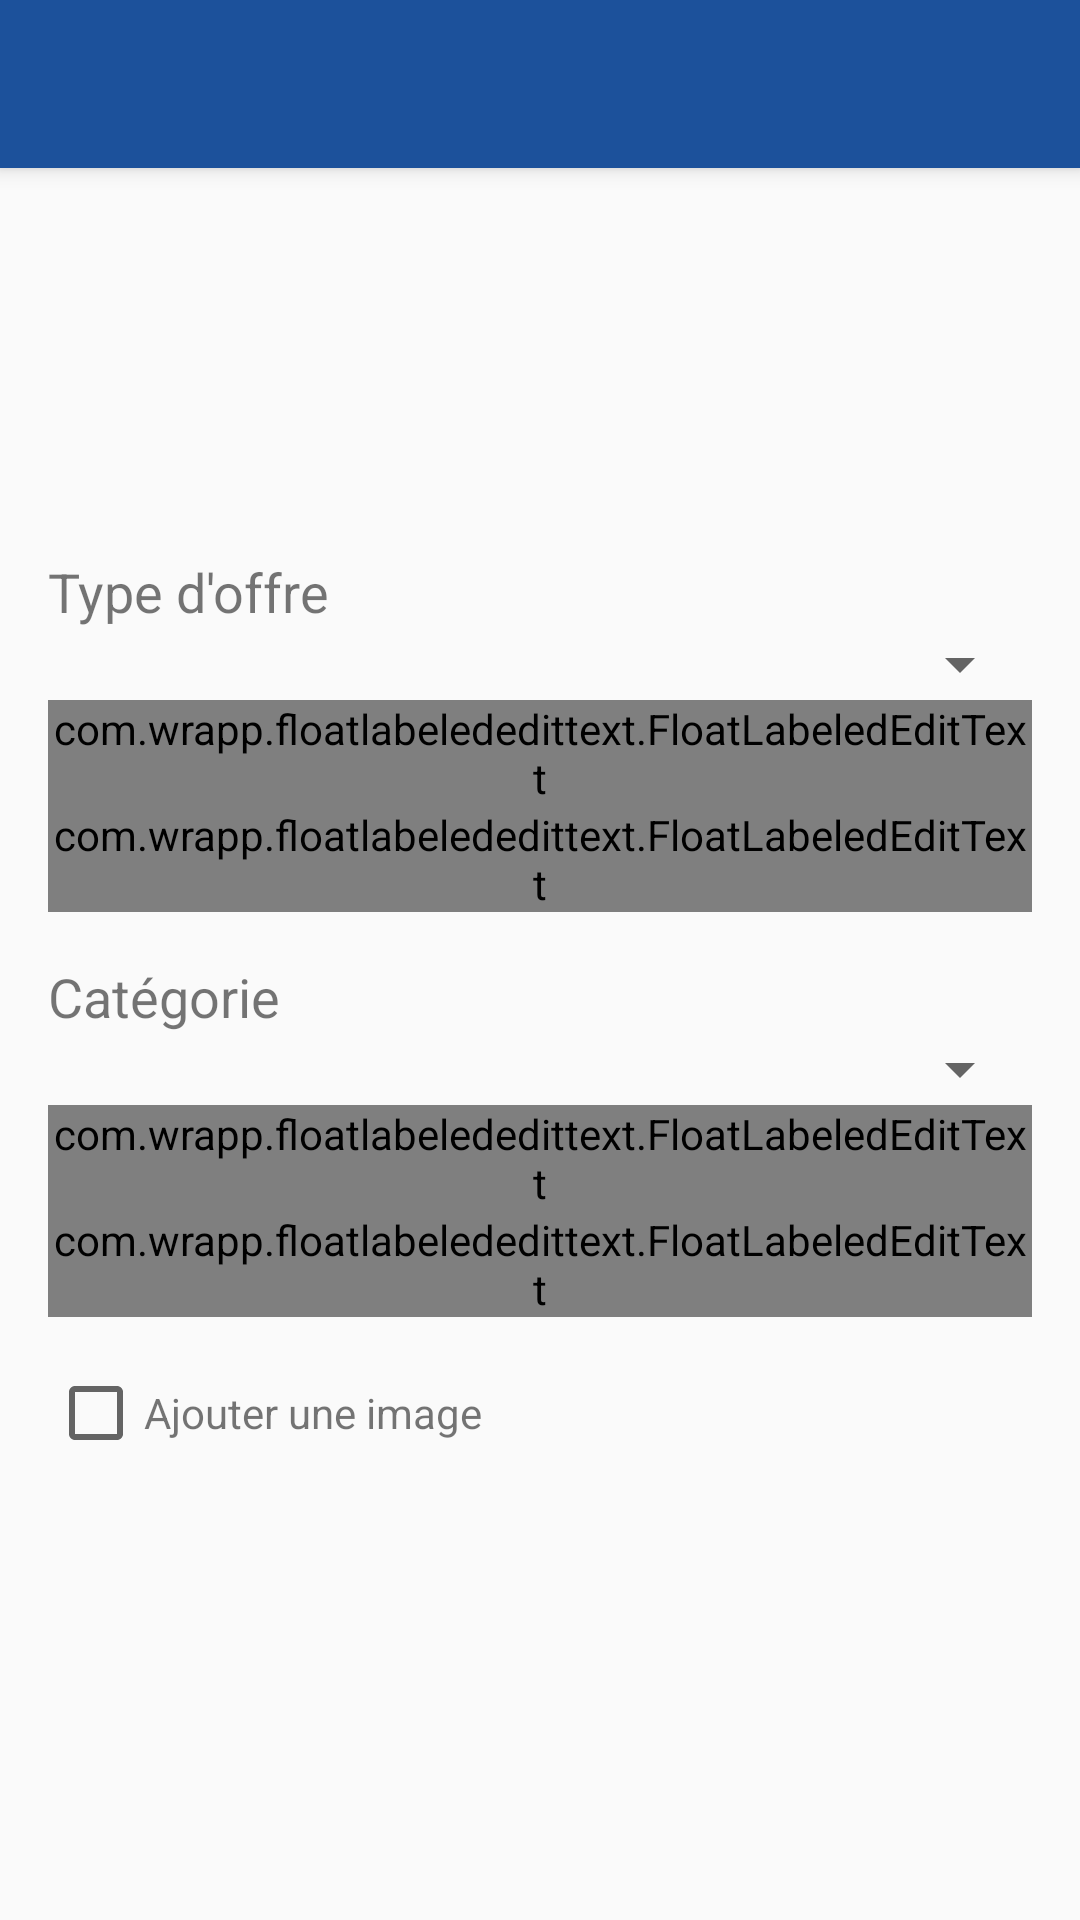

Reconstruct the res/layout file that produces this screen, plus the resources it refers to.
<!-- AndroidManifest.xml: activity theme AppTheme.NoActionBar -->
<!-- res/layout/activity_post.xml -->
<?xml version="1.0" encoding="utf-8"?>
<android.support.design.widget.CoordinatorLayout
    xmlns:android="http://schemas.android.com/apk/res/android"
    xmlns:app="http://schemas.android.com/apk/res-auto"
    xmlns:tools="http://schemas.android.com/tools" android:layout_width="match_parent"
    android:layout_height="match_parent" android:fitsSystemWindows="true"
    tools:context="mzounko.hackhaton.com.m_zounko.ui.PostActivity">

    <android.support.design.widget.AppBarLayout android:layout_height="wrap_content"
        android:layout_width="match_parent" android:theme="@style/AppTheme.AppBarOverlay">

        <android.support.v7.widget.Toolbar android:id="@+id/toolbar"
            android:layout_width="match_parent" android:layout_height="?attr/actionBarSize"
            android:background="?attr/colorPrimary" android:theme="@style/AppTheme.AppBarOverlay"
            app:popupTheme="@style/AppTheme.PopupOverlay" >




       </android.support.v7.widget.Toolbar>

    </android.support.design.widget.AppBarLayout>

    <include layout="@layout/content_post" />



</android.support.design.widget.CoordinatorLayout>
<!-- res/layout/content_post.xml (included above) -->
<?xml version="1.0" encoding="utf-8"?>
<LinearLayout xmlns:android="http://schemas.android.com/apk/res/android"
     android:orientation="vertical"
    android:layout_width="match_parent"
    android:layout_marginTop="16dp"
    android:gravity="center"
    android:padding="16dp"
    android:layout_height="match_parent">

    <LinearLayout
        android:layout_width="match_parent"
        android:layout_height="wrap_content"
        android:layout_marginTop="16dp"
        android:orientation="vertical">
        <TextView
            android:textSize="@dimen/text_size_large"
            android:layout_width="match_parent"
            android:layout_height="wrap_content"
            android:textColor="@color/body_text_2"
            android:text="Type d'offre"/>
        <Spinner
            android:layout_width="match_parent"
            android:layout_height="wrap_content"
            android:id="@+id/type">

        </Spinner>
    </LinearLayout>

    <com.wrapp.floatlabelededittext.FloatLabeledEditText
        android:layout_width="match_parent"
        android:layout_height="wrap_content"
         >

        <EditText
            android:id="@+id/libelle"
            android:layout_width="match_parent"
            android:layout_height="wrap_content"
            android:hint="Libellé" />
    </com.wrapp.floatlabelededittext.FloatLabeledEditText>

    <com.wrapp.floatlabelededittext.FloatLabeledEditText
        android:layout_width="match_parent"
        android:layout_height="wrap_content"
        >

        <EditText
            android:id="@+id/description"
            android:layout_width="match_parent"
            android:layout_height="wrap_content"
            android:hint="Description" />
    </com.wrapp.floatlabelededittext.FloatLabeledEditText>

    <LinearLayout
        android:layout_width="match_parent"
        android:layout_height="wrap_content"
        android:layout_marginTop="16dp"
        android:orientation="vertical">
        <TextView
            android:textSize="@dimen/text_size_large"
            android:layout_width="match_parent"
            android:layout_height="wrap_content"
            android:textColor="@color/body_text_2"
            android:text="Catégorie"/>
        <Spinner
            android:layout_width="match_parent"
            android:layout_height="wrap_content"
            android:id="@+id/categorie">

        </Spinner>
    </LinearLayout>
    <com.wrapp.floatlabelededittext.FloatLabeledEditText
        android:layout_width="match_parent"
        android:layout_height="wrap_content">

        <EditText
            android:id="@+id/qte"
            android:layout_width="match_parent"
            android:layout_height="wrap_content"
            android:inputType="number"
            android:hint="Quantité" />
    </com.wrapp.floatlabelededittext.FloatLabeledEditText>

    <com.wrapp.floatlabelededittext.FloatLabeledEditText
        android:layout_width="match_parent"
        android:layout_height="wrap_content">

        <EditText
            android:id="@+id/price"
            android:inputType="numberDecimal"
            android:layout_width="match_parent"
            android:layout_height="wrap_content"
            android:hint="Prix unitaire" />
    </com.wrapp.floatlabelededittext.FloatLabeledEditText>

    <CheckBox
        android:layout_width="match_parent"
        android:layout_height="wrap_content"
        android:id="@+id/check"

        android:layout_marginTop="16dp"
        android:textColor="@color/body_text_2"
        android:text="Ajouter une image"/>

</LinearLayout>
<!-- resources referenced by this layout -->
<resources>
  <color name="body_text_2">#8a000000</color>
  <dimen name="text_size_large">18sp</dimen>
  <style name="AppTheme.AppBarOverlay" parent="ThemeOverlay.AppCompat.Dark.ActionBar" />
  <style name="AppTheme.PopupOverlay" parent="ThemeOverlay.AppCompat.Light" />
  <style name="AppTheme.NoActionBar">
          <item name="windowActionBar">false</item>
          <item name="windowNoTitle">true</item>
      </style>
</resources>
